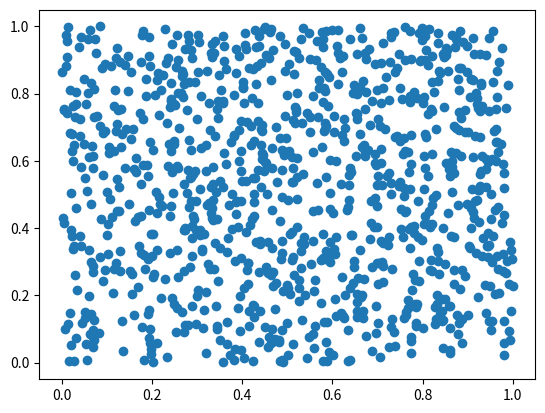

Reproduce this figure in Python.
import random
import matplotlib.pyplot as plot

count = 1024
X = [random.random() for i in range(count)]
Y = [random.random() for i in range(count)]

plot.scatter(X, Y)
plot.show()

